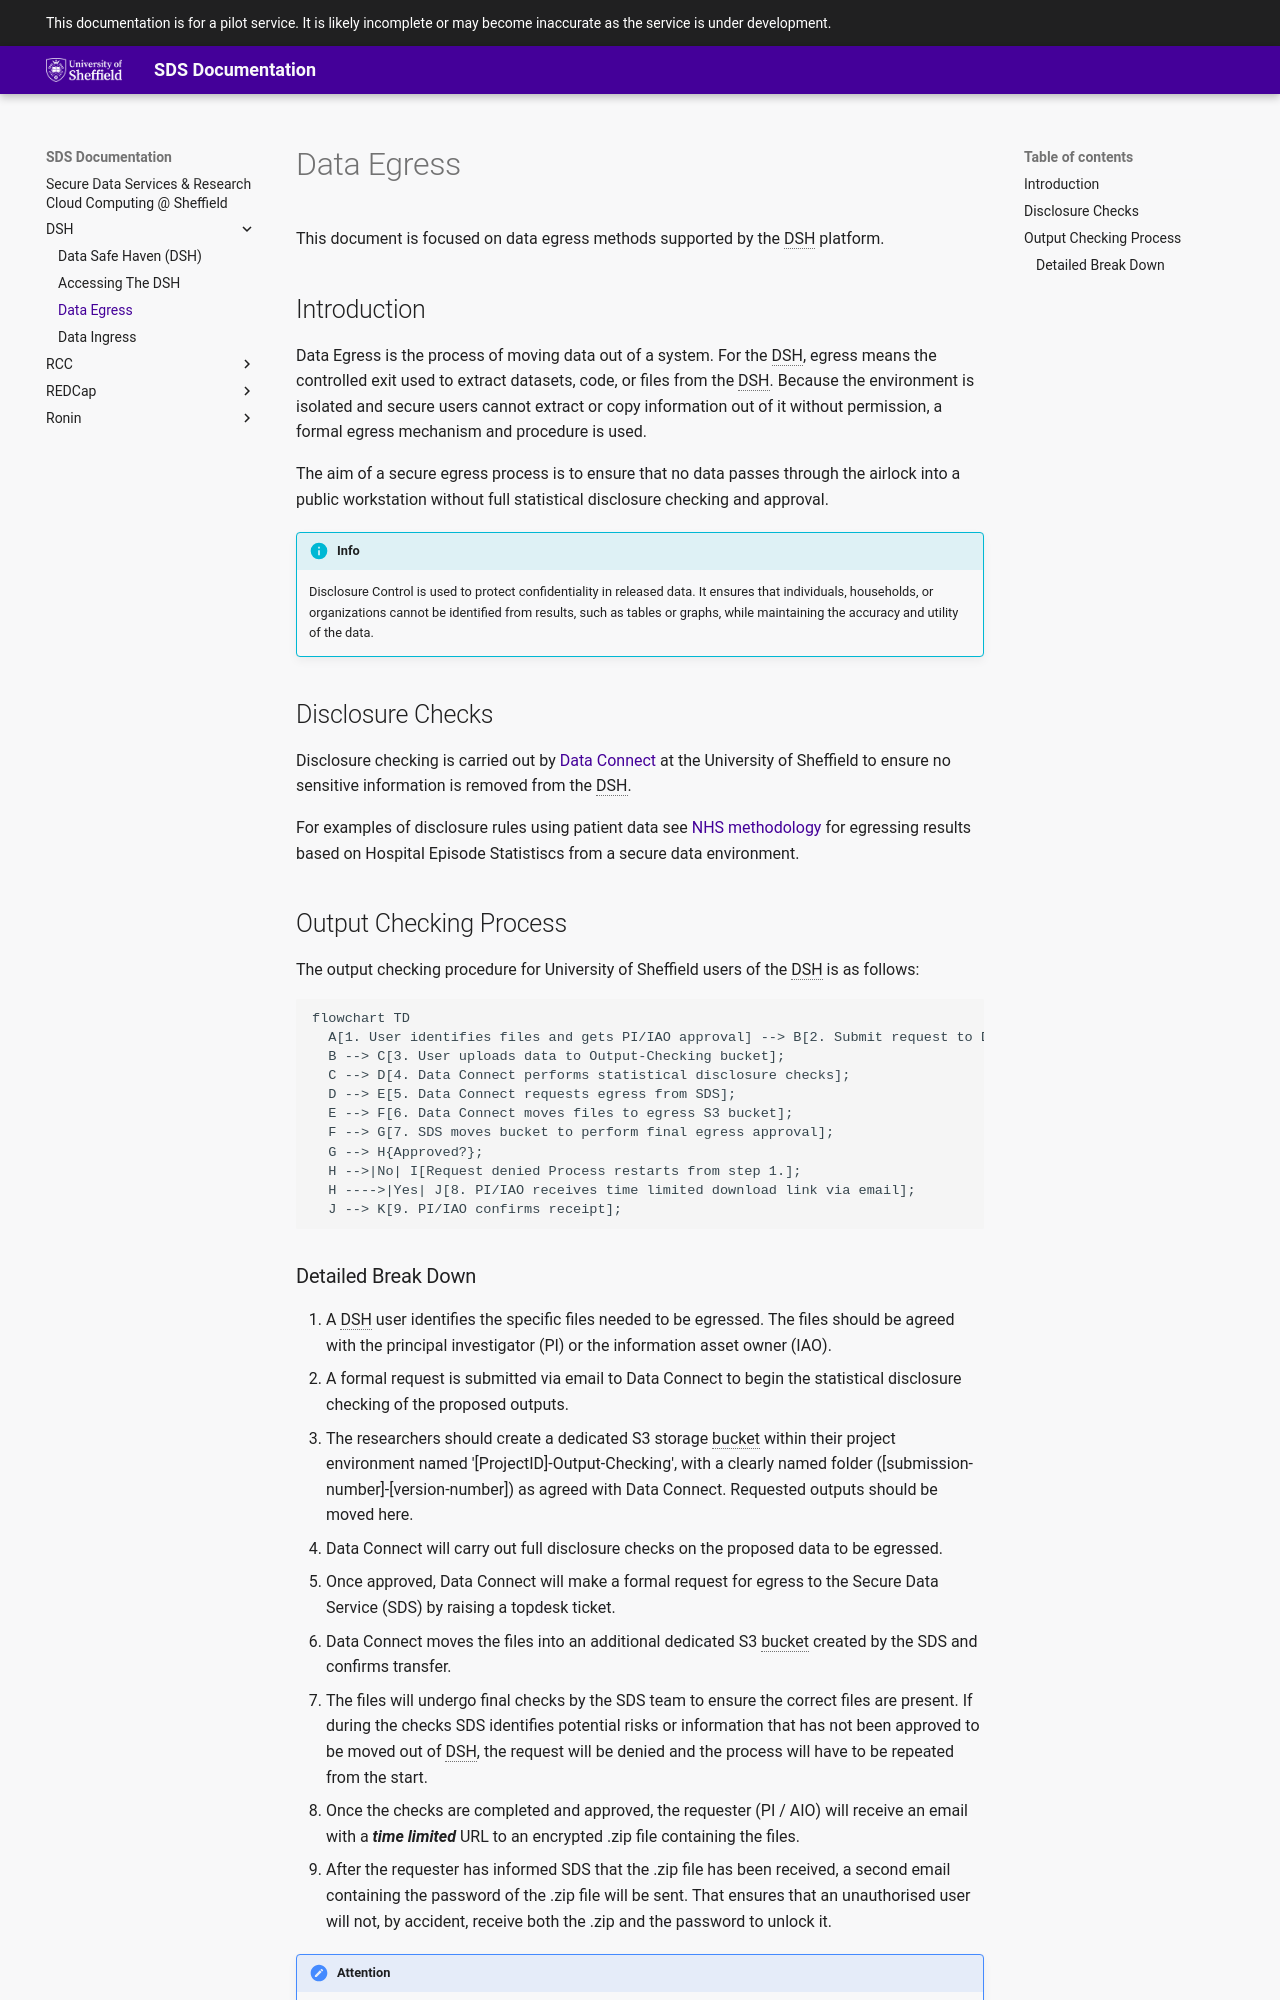

repository: UoS-Secure-Data-Services/sds-docs · page: DSH/data-egress/index.html · generator: mkdocs

# Data Egress

This document is focused on data egress methods supported by the DSH platform.

## Introduction

Data Egress is the process of moving data out of a system. For the DSH, egress means the controlled  exit used to extract datasets, code, or files from the DSH. Because the environment is isolated and secure users cannot extract or copy information out of it without permission, a formal egress mechanism and procedure is used.

The aim of a secure egress process is to ensure that no data passes through the airlock into a public workstation without full statistical disclosure checking and approval.

!!! info

    Disclosure Control is used to protect confidentiality in released data. 
    It ensures that individuals, households, or organizations cannot be identified from results, 
    such as tables or graphs, while maintaining the accuracy and utility of the data.

## Disclosure Checks

Disclosure checking is carried out by [Data Connect](https://sheffield.ac.uk/data-connect) at the University of Sheffield to ensure no sensitive information is removed from the DSH.

For examples of disclosure rules using patient data see [NHS methodology](https://digital.nhs.uk/data-and-information/data-tools-and-services/data-services/hospital-episode-statistics/disclosure-control-methodology-for-hospital-episode-statistics-and-emergency-care-data-set) for egressing results based on Hospital Episode Statistiscs from a secure data environment.

## Output Checking Process

The output checking procedure for University of Sheffield users of the DSH is as follows:

``` mermaid
flowchart TD
  A[1. User identifies files and gets PI/IAO approval] --> B[2. Submit request to Data Connect];
  B --> C[3. User uploads data to Output-Checking bucket];
  C --> D[4. Data Connect performs statistical disclosure checks];
  D --> E[5. Data Connect requests egress from SDS];
  E --> F[6. Data Connect moves files to egress S3 bucket];
  F --> G[7. SDS moves bucket to perform final egress approval];
  G --> H{Approved?};
  H -->|No| I[Request denied Process restarts from step 1.];
  H ---->|Yes| J[8. PI/IAO receives time limited download link via email];
  J --> K[9. PI/IAO confirms receipt];
```
